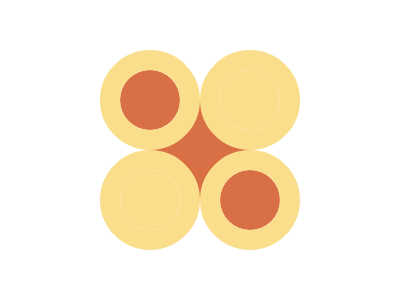

Write the HTML and CSS that draws this image.

<div class="frame">
  <div class="a o c t l"></div>
  <div class="a y c t r"></div>
  <div class="a o c b r"></div>
  <div class="a y c b l"></div>
  <div class="a o s"></div>
  <style>
    .frame,.y {background:#FADE8B;}
    .a{position:absolute;}
    .o{background:#D86F45}
    .c{
      height:60px;
      width:60px;
      border-radius:50%;
      outline:solid 20px #FADE8B;
      z-index:2;
     }
    .t{top:70px;}
    .l{left:120px;}
    .b{top:170px;}
    .r{left:220px;}
    .s {
      width: 70px;
      height: 70px;
      top: 115px;
      left: 165px;
      transform:rotate(45deg);
    }
  </style>
  </div>